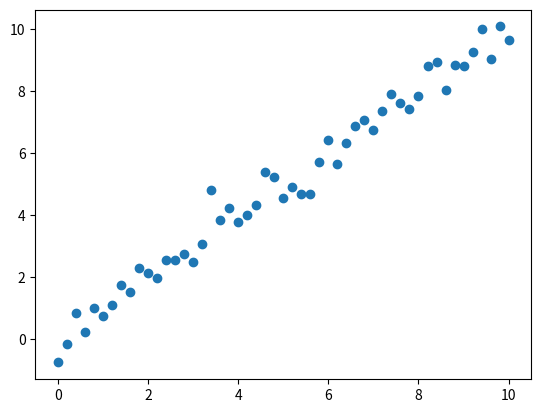

Reproduce this figure in Python.
import numpy as np
import matplotlib.pyplot as plt

x = np.linspace(0, 10, num=51)
#Before adding noise, y==x
y = np.linspace(0, 10, num=51)
t = np.random.normal(0, 0.5, 51)
y += t
plt.scatter(x, y)
plt.show()
